5-way image classification set "leaf_disease_dataset" from GitHub (dhawsespandan/agrisense-ai); label vocabulary: alternaria leaf spot, brown spot, gray spot, healthy leaf, rust.

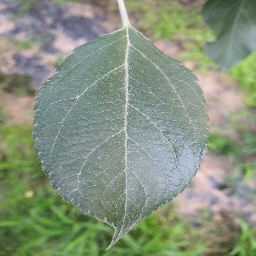
Label: healthy leaf

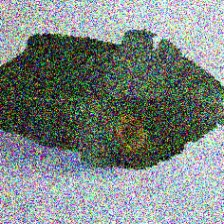
Label: rust

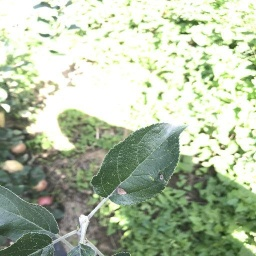
Label: gray spot

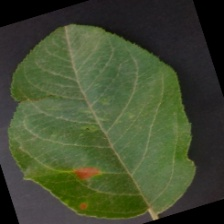
Label: alternaria leaf spot

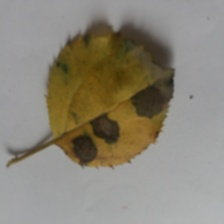
Label: brown spot

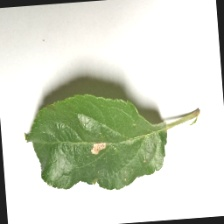
Label: gray spot
